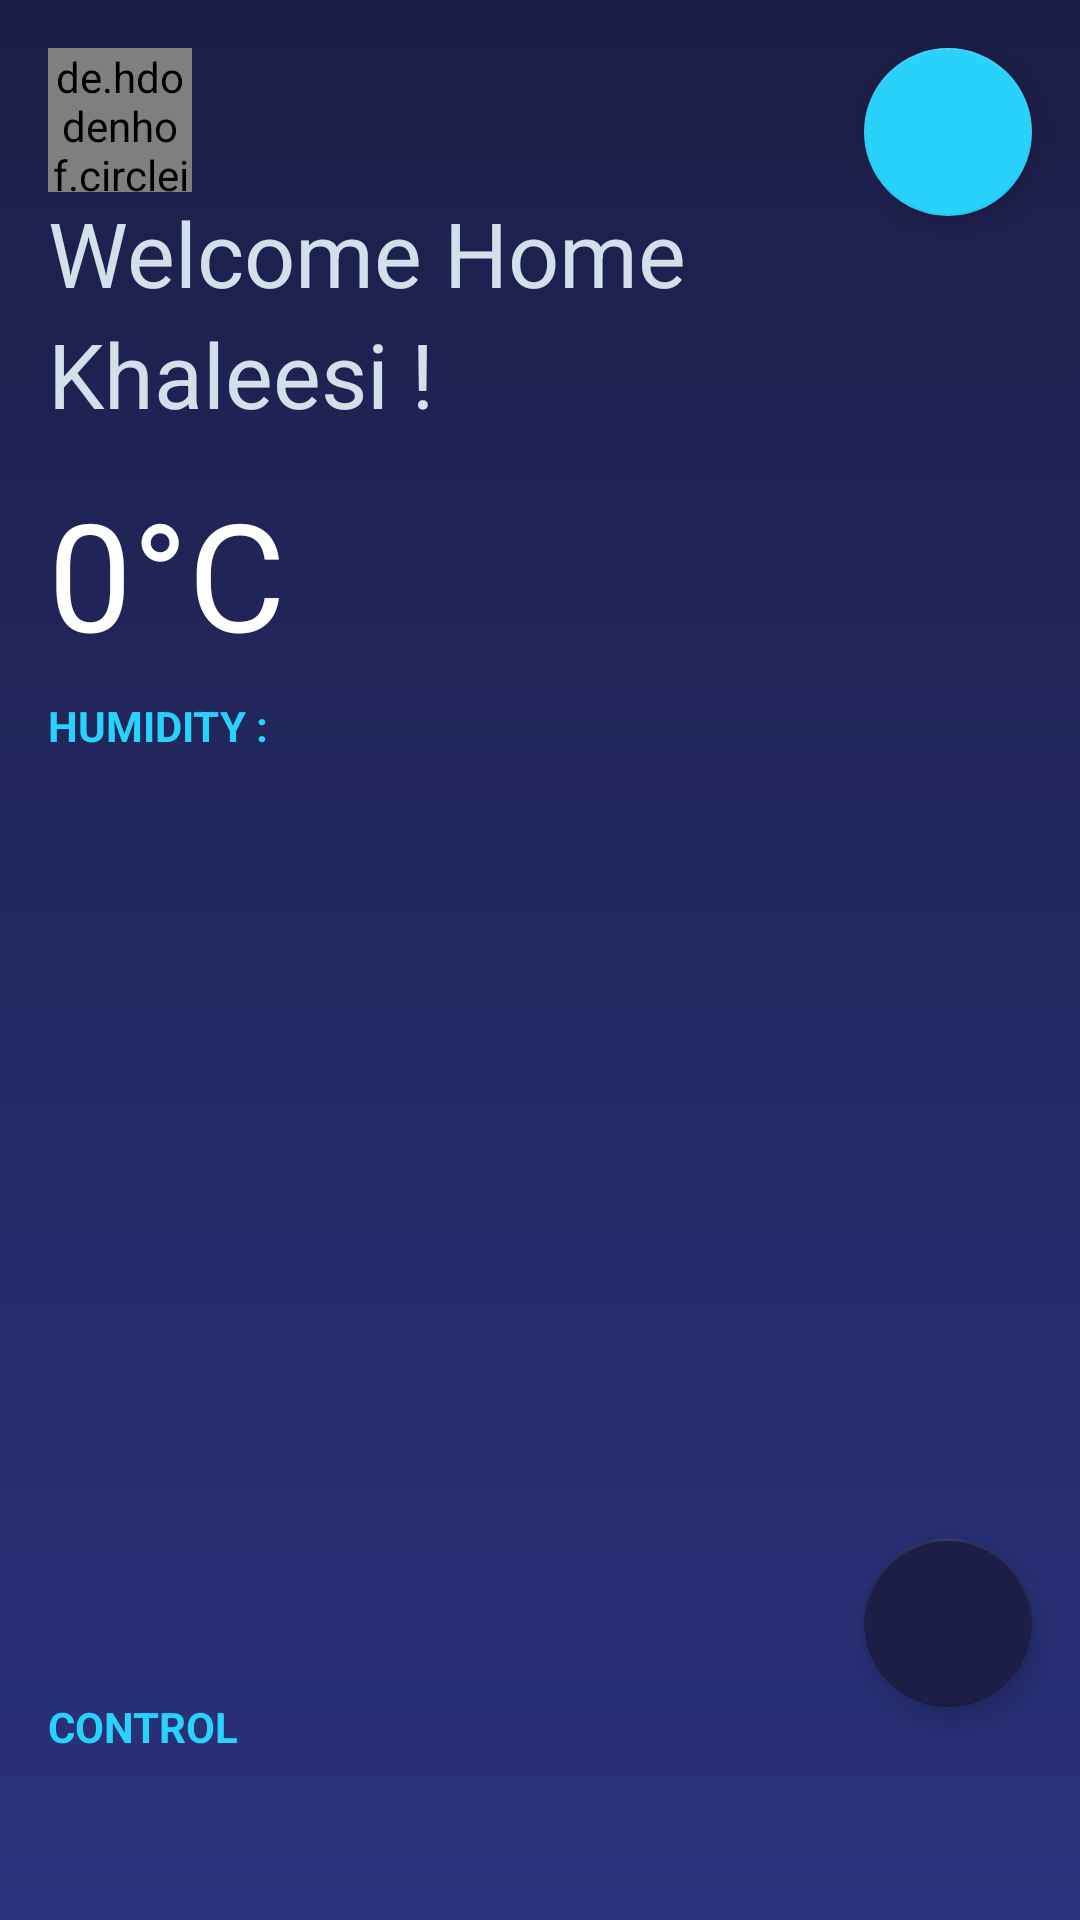

Write the Android layout XML for this screen, with the resource values it uses.
<!-- AndroidManifest.xml: application theme AppTheme -->
<!-- res/layout/activity_main.xml -->
<?xml version="1.0" encoding="utf-8"?>
<android.support.constraint.ConstraintLayout xmlns:android="http://schemas.android.com/apk/res/android"
    xmlns:app="http://schemas.android.com/apk/res-auto"
    xmlns:tools="http://schemas.android.com/tools"
    android:layout_width="match_parent"
    android:layout_height="match_parent"
    android:background="@drawable/gradient_background"
    tools:context="com.example.yash.intellih_firebase.MainActivity">

    <de.hdodenhof.circleimageview.CircleImageView
        android:id="@+id/profile_image"
        android:layout_width="48dp"
        android:layout_height="48dp"
        android:layout_marginLeft="16dp"
        android:layout_marginTop="16dp"
        android:src="@drawable/khalisi"
        app:civ_border_color="@color/colorAccent"
        app:civ_border_width="2dp"
        app:layout_constraintLeft_toLeftOf="parent"
        app:layout_constraintTop_toTopOf="parent" />

    <android.support.design.widget.FloatingActionButton
        android:id="@+id/systemShutDown"
        android:layout_width="wrap_content"
        android:layout_height="wrap_content"
        android:layout_marginEnd="16dp"
        android:layout_marginRight="16dp"
        android:layout_marginTop="16dp"
        android:background="@color/colorPrimary"
        android:src="@drawable/power"
        app:layout_constraintRight_toRightOf="parent"
        app:layout_constraintTop_toTopOf="parent" />

    <TextView
        android:id="@+id/room_name"
        android:layout_width="wrap_content"
        android:layout_height="wrap_content"
        android:layout_marginLeft="16dp"
        android:layout_marginTop="0dp"
        android:text="Welcome Home"
        android:textColor="#d1e0e9"
        android:textSize="30dp"
        app:layout_constraintLeft_toLeftOf="parent"
        app:layout_constraintTop_toBottomOf="@+id/profile_image" />

    <TextView
        android:id="@+id/username"
        android:layout_width="wrap_content"
        android:layout_height="wrap_content"
        android:layout_marginLeft="16dp"
        android:text="Khaleesi !"
        android:textColor="#d1e0e9"
        android:textSize="30dp"
        app:layout_constraintLeft_toLeftOf="parent"
        app:layout_constraintTop_toBottomOf="@+id/room_name"
        tools:layout_editor_absoluteY="154dp" />


    <TextView
        android:id="@+id/temperature_textview"
        android:layout_width="wrap_content"
        android:layout_height="wrap_content"
        android:layout_marginLeft="16dp"
        android:layout_marginTop="13dp"
        android:text="0°C"
        android:textColor="#fff"
        android:textSize="50sp"
        app:layout_constraintLeft_toLeftOf="parent"
        app:layout_constraintTop_toBottomOf="@+id/username" />

    <TextView
        android:id="@+id/humidity_textview"
        android:layout_width="wrap_content"
        android:layout_height="wrap_content"
        android:layout_marginLeft="16dp"
        android:layout_marginTop="8dp"
        android:text="HUMIDITY : "
        android:textColor="@color/colorAccent"
        android:textStyle="bold"
        app:layout_constraintLeft_toLeftOf="parent"
        app:layout_constraintTop_toBottomOf="@+id/temperature_textview" />

    <TextView
        android:id="@+id/textView2"
        android:layout_width="wrap_content"
        android:layout_height="wrap_content"
        android:layout_marginBottom="0dp"
        android:layout_marginLeft="16dp"
        android:orientation="horizontal"
        android:text="CONTROL"
        android:textColor="@color/colorAccent"
        android:textStyle="bold"
        app:layout_constraintBottom_toTopOf="@+id/my_recycler_view"
        app:layout_constraintLeft_toLeftOf="parent" />

    <android.support.design.widget.FloatingActionButton
        android:id="@+id/unlock"
        android:layout_width="wrap_content"
        android:layout_height="wrap_content"
        android:layout_marginRight="16dp"
        android:padding="8dp"
        app:backgroundTint="@color/colorPrimary"
        app:layout_constraintRight_toRightOf="parent"
        app:srcCompat="@drawable/key"
        android:layout_marginBottom="16dp"
        app:layout_constraintBottom_toTopOf="@+id/my_recycler_view" />

    <android.support.v7.widget.RecyclerView
        android:id="@+id/my_recycler_view"
        android:layout_width="0dp"
        android:layout_height="wrap_content"
        android:layout_marginBottom="55dp"
        android:layout_marginLeft="0dp"
        android:layout_marginRight="0dp"
        android:scrollbarSize="3dp"
        android:scrollbarStyle="insideOverlay"
        android:scrollbars="horizontal"
        app:layout_constraintBottom_toBottomOf="parent"
        app:layout_constraintHorizontal_bias="0.0"
        app:layout_constraintLeft_toLeftOf="parent"
        app:layout_constraintRight_toRightOf="parent"
        app:paddingEnd="32dp">

    </android.support.v7.widget.RecyclerView>


</android.support.constraint.ConstraintLayout>
<!-- resources referenced by this layout -->
<resources>
  <color name="colorAccent">#28D2FA</color>
  <color name="colorPrimary">#1C1E47</color>
  <!-- drawable gradient_background (drawable) -->
  <?xml version="1.0" encoding="utf-8"?>
  <shape xmlns:android="http://schemas.android.com/apk/res/android">
  
      <gradient
          android:angle="90"
          android:endColor="#1C1E47"
          android:startColor="#2A327D" />
  
  
  </shape>
  <style name="AppTheme" parent="Theme.AppCompat.Light.NoActionBar">
          
          <item name="colorPrimary">@color/colorPrimary</item>
          <item name="colorPrimaryDark">@color/colorPrimaryDark</item>
          <item name="colorAccent">@color/colorAccent</item>
          <item name="android:navigationBarColor">#2A327D</item>
      </style>
  <color name="colorPrimaryDark">#1C1E47</color>
</resources>
